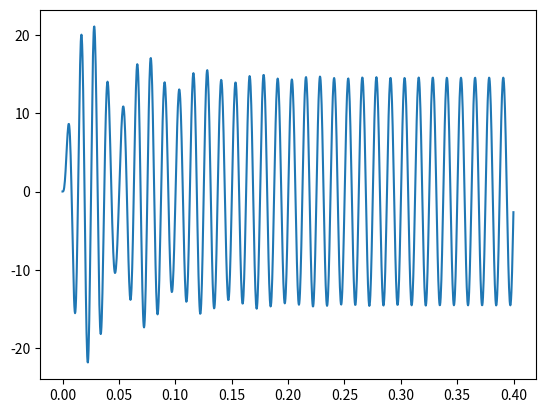

Generate this figure with matplotlib:
from math import pi
import numpy as np
import matplotlib.pyplot as plt

f_n = 100  # Hz
w_n = 2*pi*f_n  # rad s^-1
zeta = 0.03
T = 0.4
delta_t = 0.0003

t = np.arange(0, T, delta_t)
y_unit_imp_response = np.exp(-1*zeta*w_n*t)*np.sin(w_n*t)
# plt.plot(t, y_unit_imp_response)
# plt.show()
test_signal = np.sin(2*pi*80*t)
res = np.convolve(y_unit_imp_response, test_signal)
print(len(res))
plt.plot(t, res[0:1334])
plt.show()
